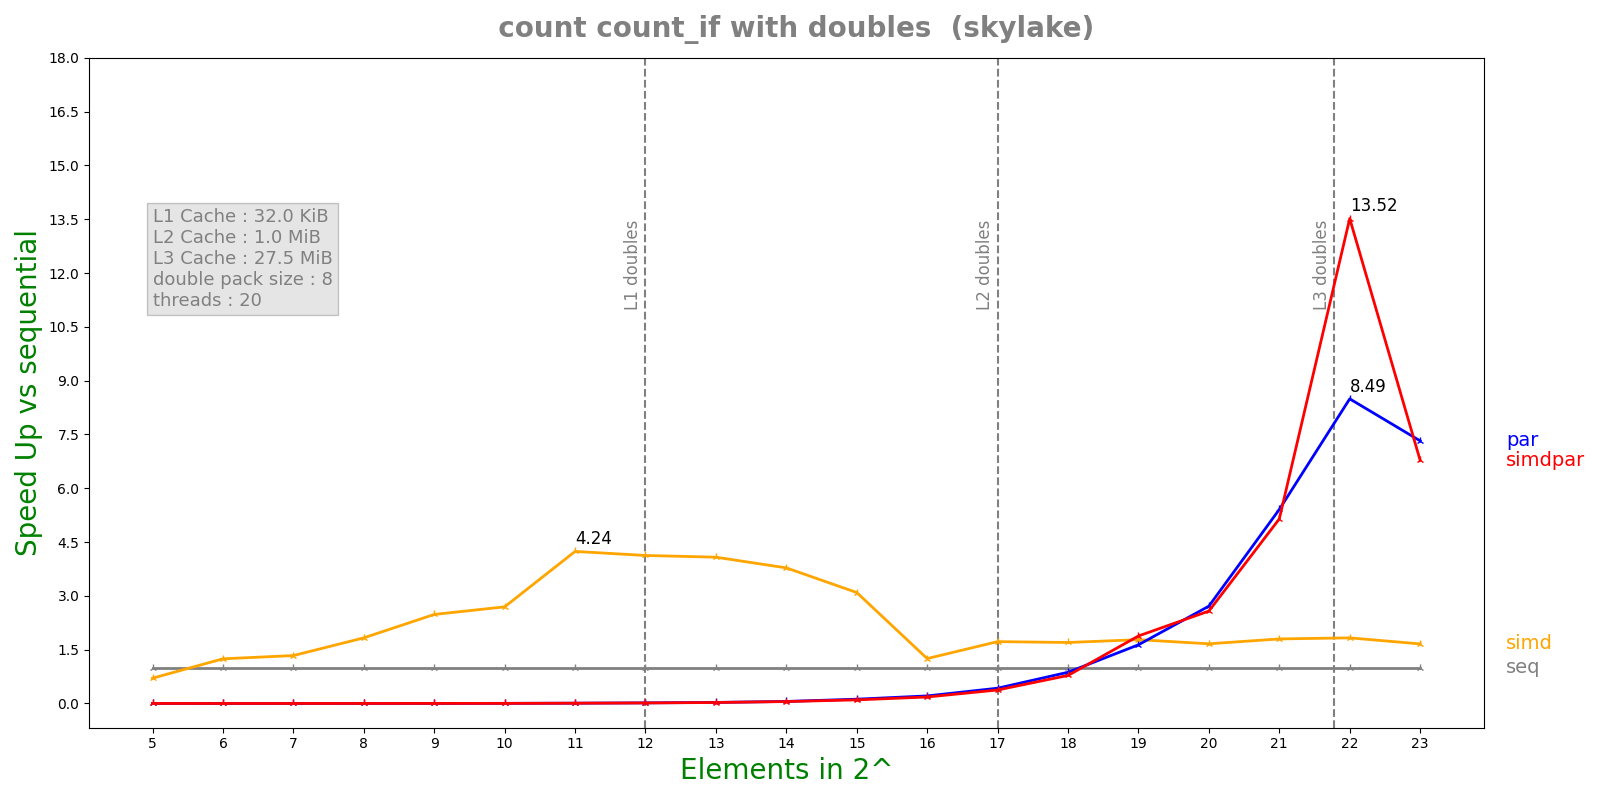

Data behind this chart, as committed beside it:
n, lane, threads, seq, simd, par, simdpar
5, 8, 20, 7.04e-08, 9.972e-08, 8.10014e-05, 8.18912e-05
6, 8, 20, 9.84e-08, 7.9e-08, 0.0001853, 0.0001996
7, 8, 20, 1.314e-07, 9.834e-08, 0.0001857, 0.0002073
8, 8, 20, 2.1708e-07, 1.1864e-07, 0.0001864, 0.0002007
9, 8, 20, 3.904e-07, 1.5726e-07, 0.0001904, 0.0001869
10, 8, 20, 7.32833e-07, 2.72e-07, 0.0001953, 0.0002092
11, 8, 20, 1.69067e-06, 3.988e-07, 0.00019, 0.00021
12, 8, 20, 3.27717e-06, 7.9412e-07, 0.0001895, 0.0002153
13, 8, 20, 6.11408e-06, 1.49904e-06, 0.0002025, 0.0002225
14, 8, 20, 1.2239e-05, 3.23716e-06, 0.0002136, 0.0002269
15, 8, 20, 2.43445e-05, 7.8695e-06, 0.0002028, 0.0002403
16, 8, 20, 4.38498e-05, 3.50187e-05, 0.0002076, 0.0002418
17, 8, 20, 9.07942e-05, 5.26378e-05, 0.0002129, 0.0002411
18, 8, 20, 0.0001863, 0.0001095, 0.0002139, 0.0002382
19, 8, 20, 0.0004749, 0.0002669, 0.0002902, 0.0002523
20, 8, 20, 0.0009831, 0.0005907, 0.0003622, 0.0003815
21, 8, 20, 0.001901, 0.001056, 0.0003514, 0.0003694
22, 8, 20, 0.003736, 0.002042, 0.0004399, 0.0002764
23, 8, 20, 0.007931, 0.004774, 0.001083, 0.00117
